Run: headless pygame with SDL's dummy video driver; simulated clock (each Clock.tick advances the game by its frame time, no real sleeping); random seed 0; keys injected as events and as key.get_pressed() state; no mouse input.
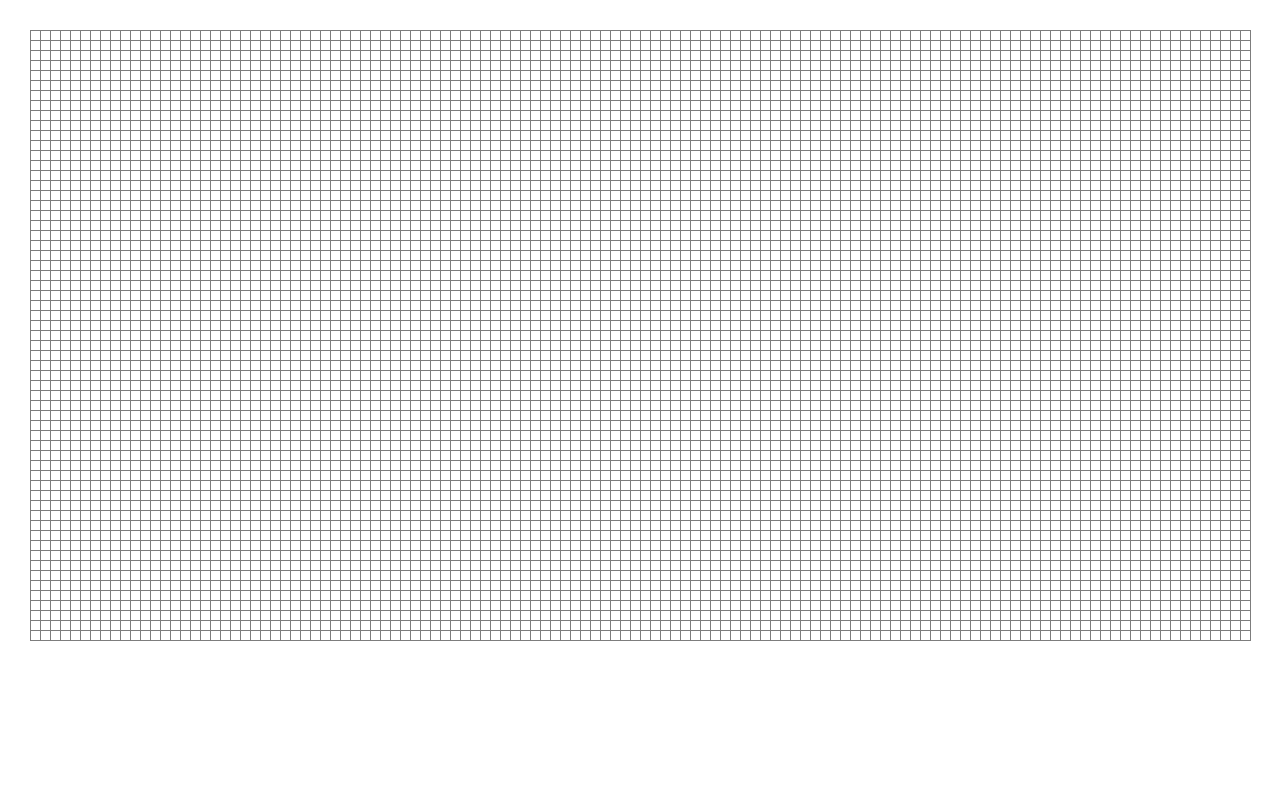
Frame 1 of 4 · flips 1–60 · no input
Frame 2 of 4 · flips 61–180 · tapped SPACE, RETURN · held RIGHT (→), D · screen unchanged from frame 1, image omitted
Frame 3 of 4 · flips 181–300 · held DOWN (↓), S · screen unchanged from frame 2, image omitted
Frame 4 of 4 · flips 301–420 · held LEFT (←), A, UP (↑), W · screen unchanged from frame 3, image omitted

The pygame program that drew these frames:

import pygame
import sys
'''pygame 2.1.2 (SDL 2.0.18, Python 3.10.2)'''


WHITE = (255, 255, 255)
BLACK = (0, 0, 0)
GRAY = (125, 125, 125)


class Window:
    screen_resolution = (1280, 800)
    bg_color = WHITE    # back ground
    FPS = 60

    def __init__(self, screen_resolution=screen_resolution,
                 bg_color=bg_color, FPS=FPS):
        pygame.init()
        screen = pygame.display.set_mode(screen_resolution)
        pygame.display.set_caption('Панда и игра "Жизнь"')
        clock = pygame.time.Clock()

        field = Field(screen, screen_resolution)

        while True:
            for event in pygame.event.get():
                if event.type == pygame.QUIT:
                    sys.exit()
            screen.fill(bg_color)

            field.draw_field()

            pygame.display.update()
            clock.tick(FPS)


class Field:
    scale = 10
    b_color = GRAY    # borders

    def __init__(self, screen, screen_resolution):
        self.screen = screen
        self.size_x = int(screen_resolution[0] / 10)
        self.size_y = int(screen_resolution[1] * 0.8 // 10)
        print(self.size_x, self.size_y)

    def draw_field(self, b_color=b_color, scale=scale):
        for i in range(3, self.size_x-2):
            pygame.draw.line(self.screen, b_color, [i * scale, 30],
                             [i * scale, self.size_y * scale])

        for i in range(3, self.size_y+1):
            pygame.draw.line(self.screen, b_color, [30, i * scale],
                             [self.size_x * scale - 30, i * scale])


Window()
